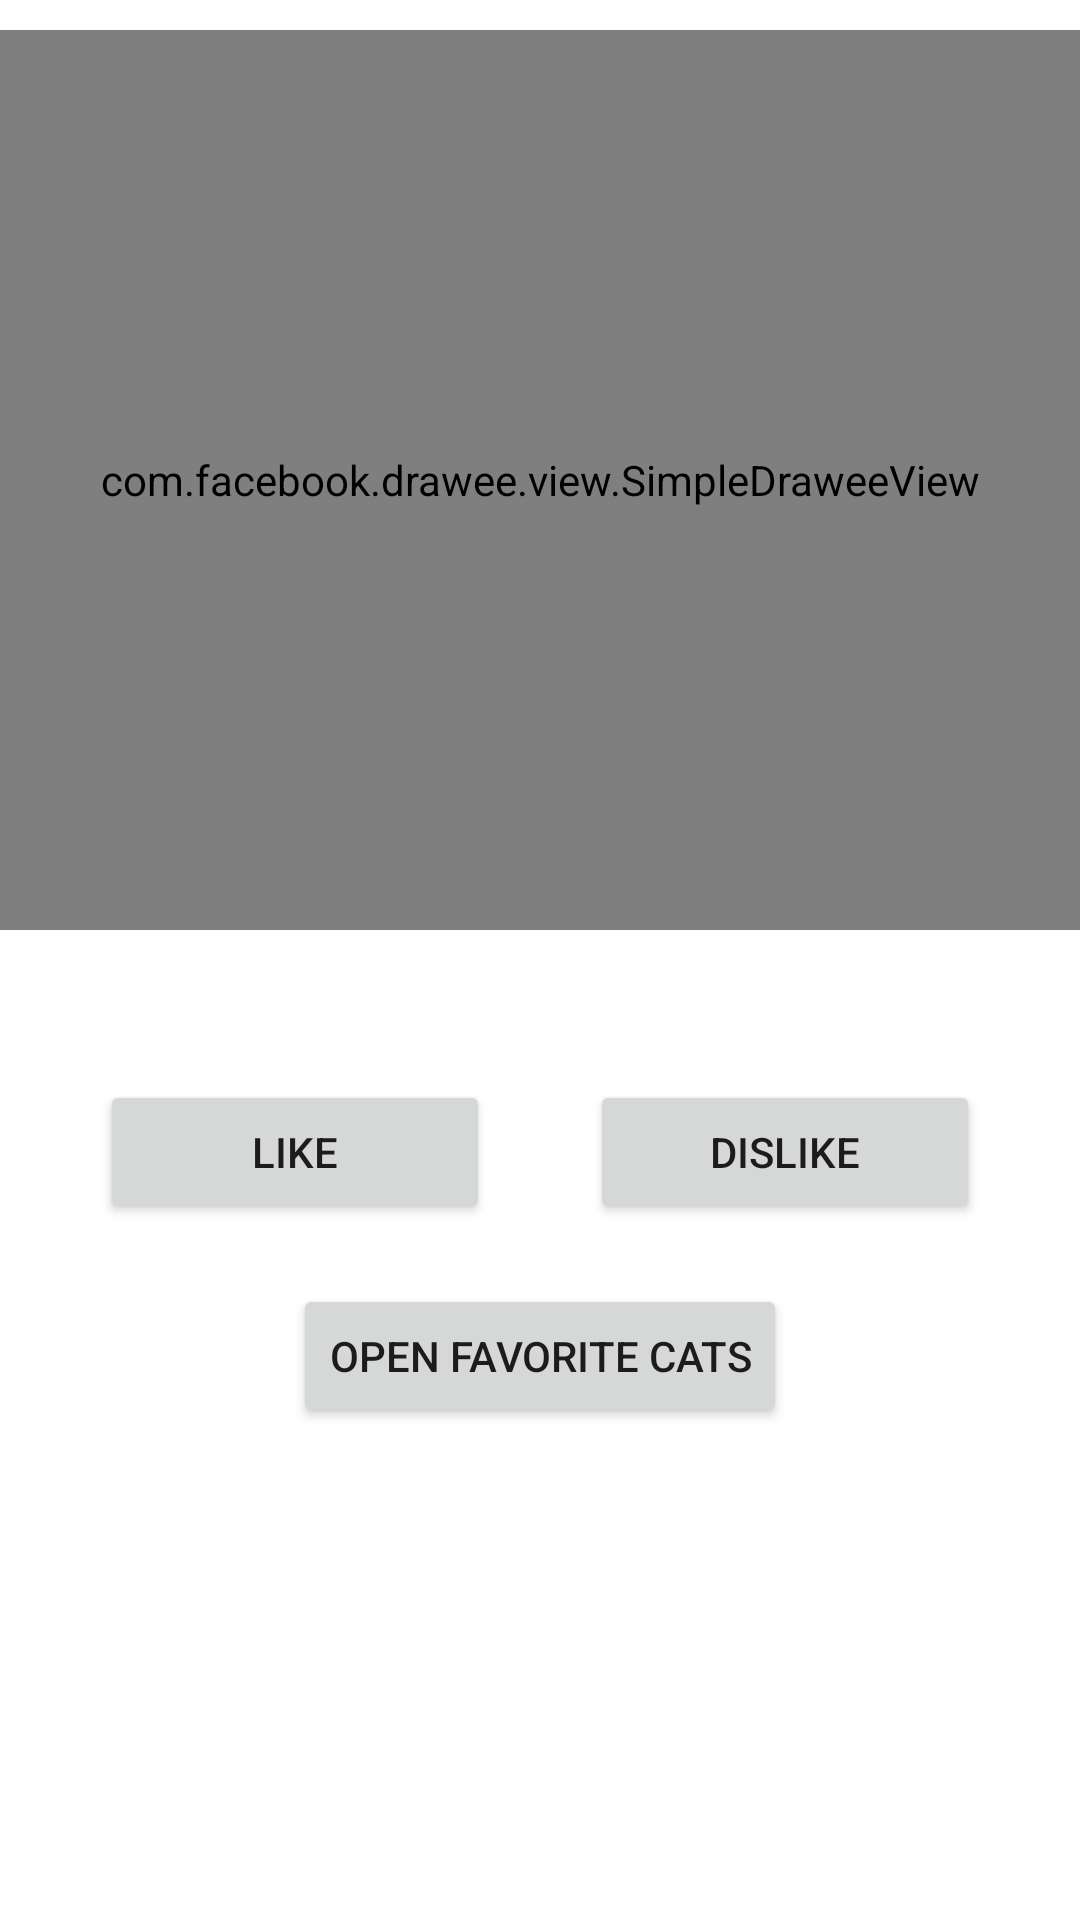

The Android layout XML behind this screen, and the referenced resources:
<!-- AndroidManifest.xml: application theme Theme.WildberriesWeekFive3 -->
<!-- res/layout/fragment_cats.xml -->
<?xml version="1.0" encoding="utf-8"?>
<FrameLayout xmlns:android="http://schemas.android.com/apk/res/android"
    xmlns:app="http://schemas.android.com/apk/res-auto"
    xmlns:tools="http://schemas.android.com/tools"
    android:layout_width="match_parent"
    android:layout_height="match_parent"
    tools:context=".ui.CatsFragment">

    <androidx.constraintlayout.widget.ConstraintLayout
        android:layout_width="match_parent"
        android:layout_height="match_parent">

        <Button
            android:id="@+id/imageButtonLike"
            android:layout_width="130dp"
            android:layout_height="wrap_content"
            android:layout_marginTop="50dp"
            android:drawableRight="@drawable/ic_baseline_thumb_up_24"
            android:text="Like"
            app:layout_constraintEnd_toStartOf="@+id/imageButtonDisLike"
            app:layout_constraintHorizontal_bias="0.5"
            app:layout_constraintStart_toStartOf="parent"
            app:layout_constraintTop_toBottomOf="@+id/imageViewCat" />

        <Button
            android:id="@+id/imageButtonDisLike"
            android:layout_height="wrap_content"
            android:layout_width="130dp"
            android:text="DisLike"
            android:layout_marginTop="50dp"
            android:drawableRight="@drawable/ic_baseline_thumb_down_24"
            app:layout_constraintEnd_toEndOf="parent"
            app:layout_constraintHorizontal_bias="0.5"
            app:layout_constraintStart_toEndOf="@+id/imageButtonLike"
            app:layout_constraintTop_toBottomOf="@+id/imageViewCat" />

        <com.facebook.drawee.view.SimpleDraweeView
            android:id="@+id/imageViewCat"
            android:layout_width="match_parent"
            android:layout_height="300dp"
            android:layout_marginTop="10dp"
            android:scaleType="centerCrop"
            app:layout_constraintEnd_toEndOf="parent"
            app:layout_constraintStart_toStartOf="parent"
            app:layout_constraintTop_toTopOf="parent" />

        <Button
            android:id="@+id/buttonOpenFavoriteCats"
            android:layout_width="wrap_content"
            android:layout_height="wrap_content"
            android:layout_marginTop="20dp"
            android:text="Open Favorite cats"
            app:layout_constraintEnd_toEndOf="parent"
            app:layout_constraintStart_toStartOf="parent"
            app:layout_constraintTop_toBottomOf="@+id/imageButtonLike" />


    </androidx.constraintlayout.widget.ConstraintLayout>
</FrameLayout>
<!-- resources referenced by this layout -->
<resources>
  <style name="Theme.WildberriesWeekFive3" parent="Theme.MaterialComponents.DayNight.DarkActionBar">
          
          <item name="colorPrimary">@color/purple_500</item>
          <item name="colorPrimaryVariant">@color/purple_700</item>
          <item name="colorOnPrimary">@color/white</item>
          
          <item name="colorSecondary">@color/teal_200</item>
          <item name="colorSecondaryVariant">@color/teal_700</item>
          <item name="colorOnSecondary">@color/black</item>
          
          <item name="android:statusBarColor" tools:targetApi="l">?attr/colorPrimaryVariant</item>
          
      </style>
  <!-- not gathered from this repository: default colours our renderer supplied (Android Studio template values) -->
  <color name="purple_500">#FF6200EE</color>
  <color name="purple_700">#FF3700B3</color>
  <color name="teal_200">#FF03DAC5</color>
  <color name="teal_700">#FF018786</color>
  <color name="black">#FF000000</color>
  <color name="white">#FFFFFFFF</color>
</resources>
